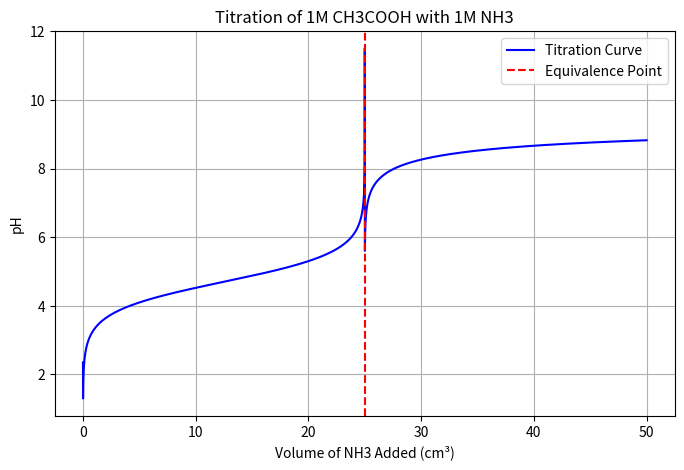

Write the Python code that produced this figure.
import numpy as np
import matplotlib.pyplot as plt

# Constants
Ka = 2e-5  # Acetic acid dissociation constant
Kb = 2e-5  # Ammonia base constant
pKa = -np.log10(Ka)
pKb = -np.log10(Kb)
C_acid = 1  # Molarity of CH3COOH
C_base = 1  # Molarity of NH3
V_acid = 25  # Initial volume of CH3COOH in cm³

# Volume of NH3 added (0 to 50 cm³ in 0.01 cm³ steps)
V_base = np.arange(0, 50.01, 0.01)
pH_values = []

for Vb in V_base:
    if Vb == 0:
        H_conc = np.sqrt(Ka * C_acid)
        pH = -np.log10(H_conc)
    elif Vb < V_acid:
        A_minus = (C_base * Vb) / (V_acid + Vb)
        HA = (C_acid * V_acid - C_base * Vb) / (V_acid + Vb)
        pH = pKa + np.log10(A_minus / HA)
    elif Vb == V_acid:
        A_minus_conc = C_acid * V_acid / (V_acid + Vb)
        OH_conc = np.sqrt(Kb * A_minus_conc)
        pOH = -np.log10(OH_conc)
        pH = 14 - pOH
    else:
        excess_NH3 = (C_base * (Vb - V_acid)) / (V_acid + Vb)
        pOH = pKb - np.log10(excess_NH3)
        pH = 14 - pOH

    pH_values.append(pH)

# Plot
plt.figure(figsize=(8, 5))
plt.plot(V_base, pH_values, label="Titration Curve", color="b")
plt.axvline(25, linestyle="--", color="r", label="Equivalence Point")
plt.xlabel("Volume of NH3 Added (cm³)")
plt.ylabel("pH")
plt.title("Titration of 1M CH3COOH with 1M NH3")
plt.legend()
plt.grid()
plt.show()
